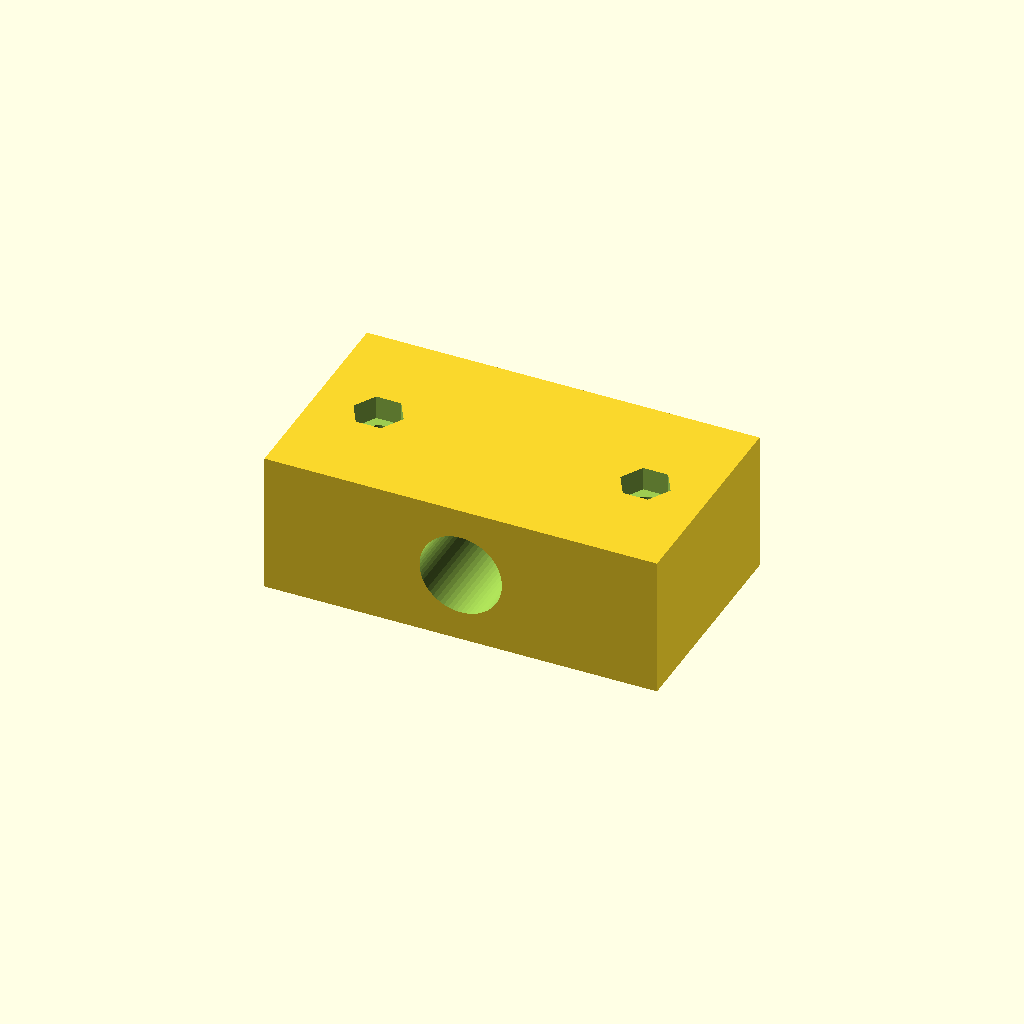
Cell 1: the model at its default parameters.
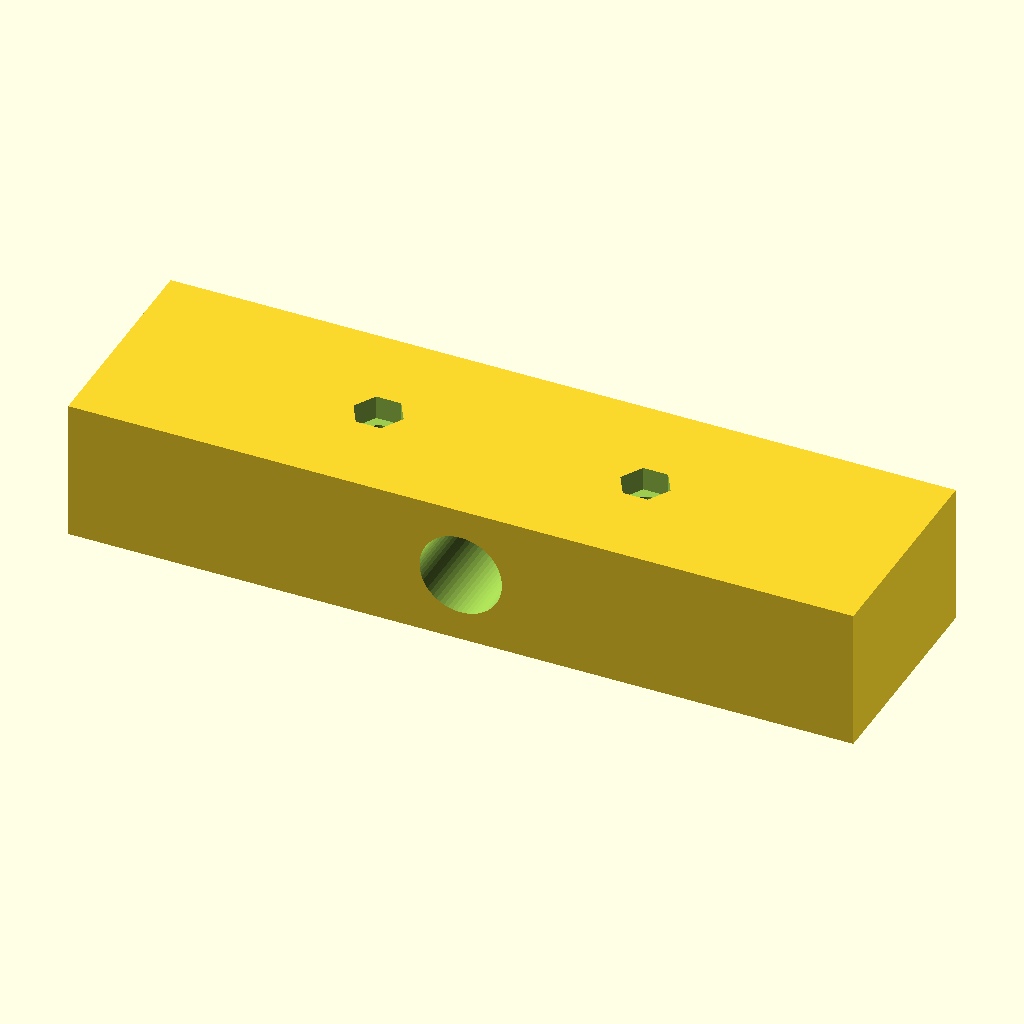
Cell 2: the same model with body_l = 100.
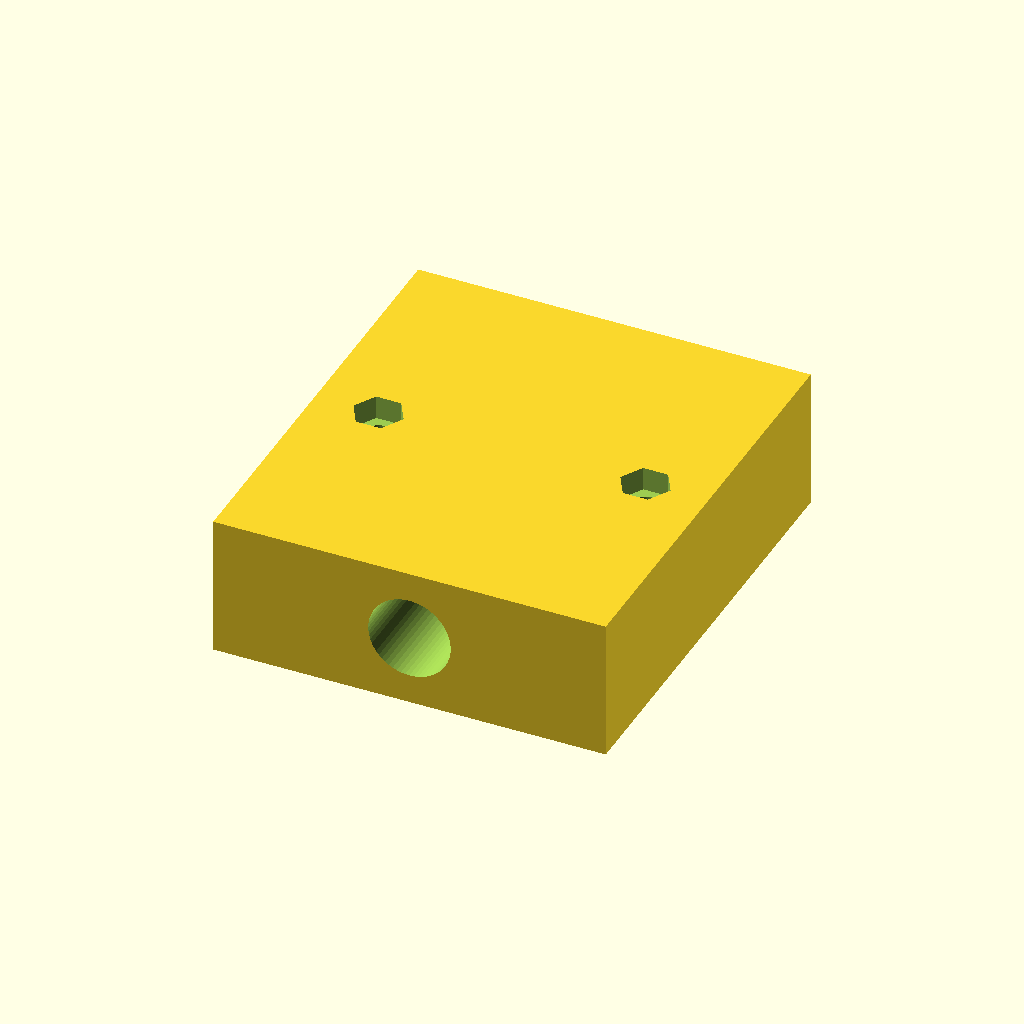
Cell 3 — body_w set to 56, the other parameters unchanged.
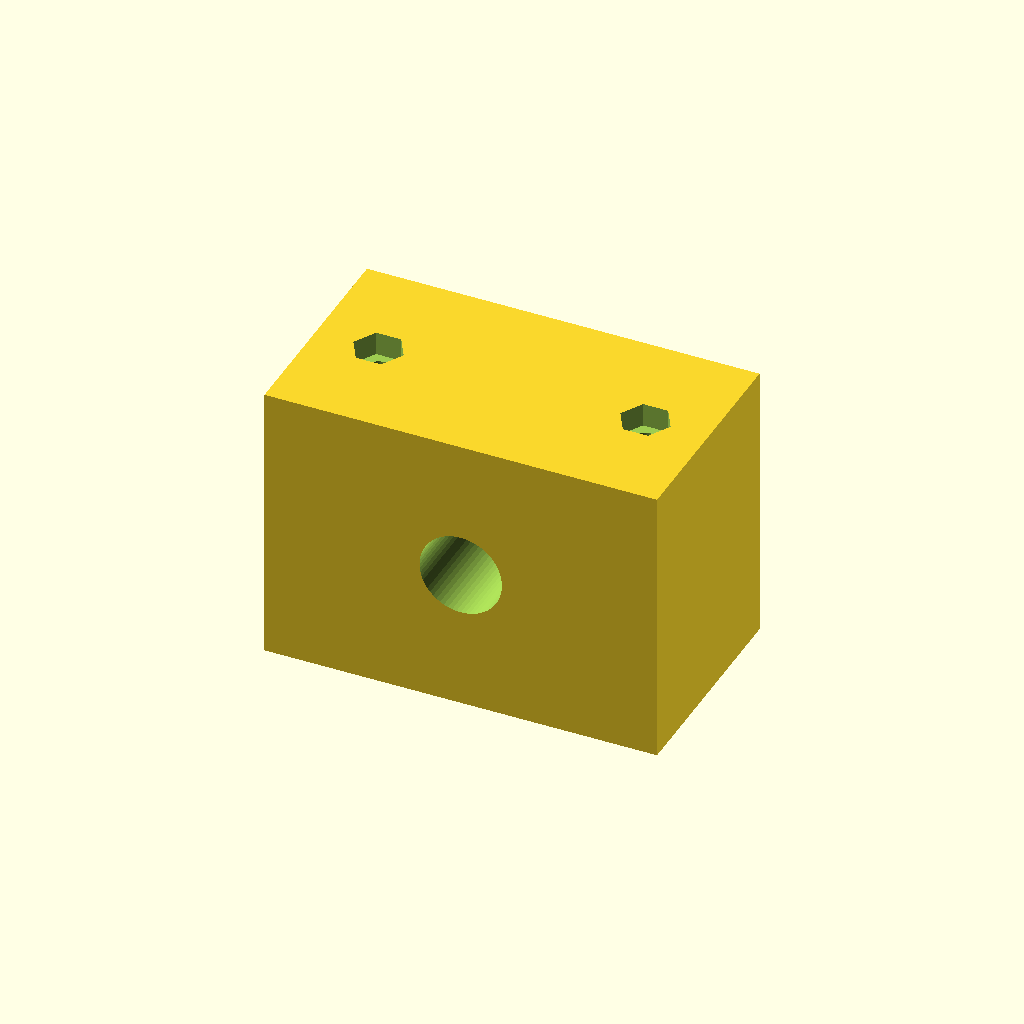
Cell 4 — body_h set to 36, the other parameters unchanged.
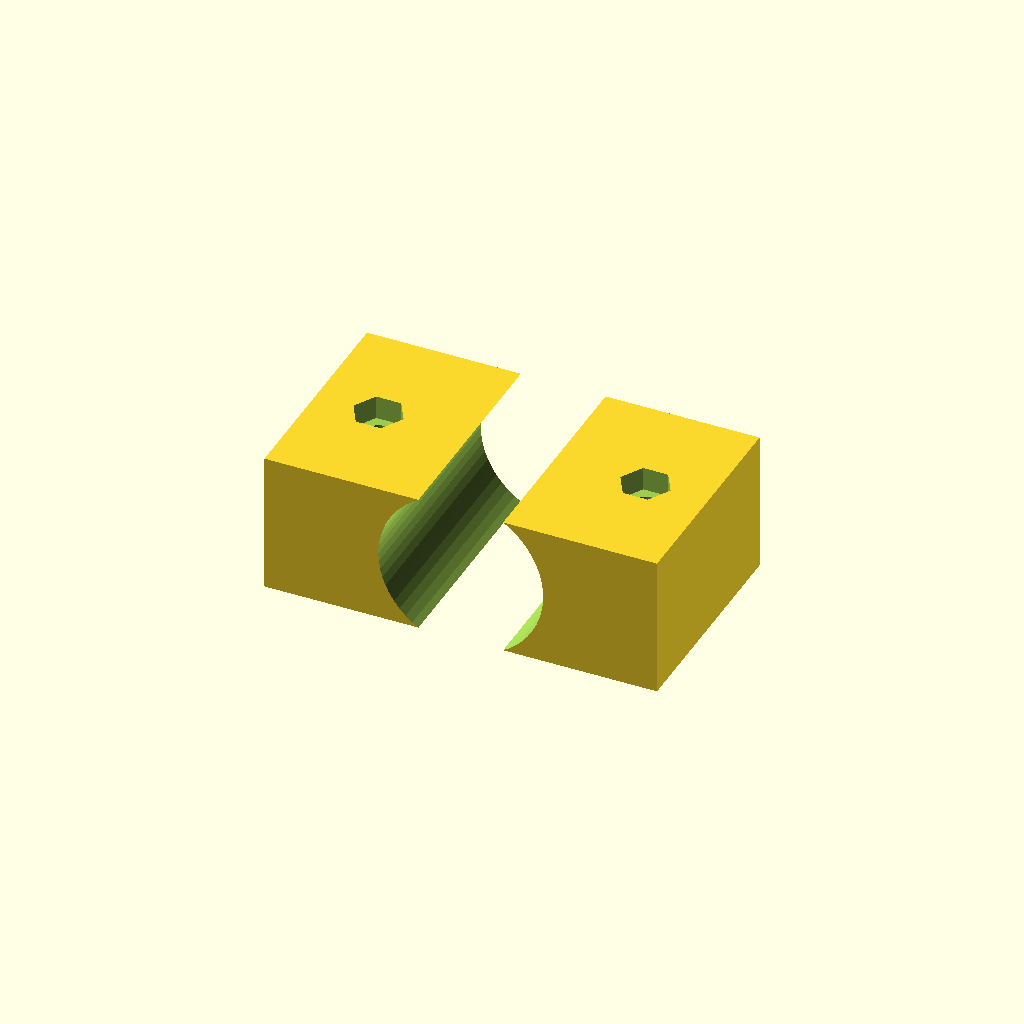
Cell 5: the same model with cable_d = 21.
One fixed orthographic camera (rotation 55°, 0°, 25°; colour scheme Cornfield) for every cell.
Source of the model, optional_data/data/parts/part_0329.scad:
// Cable strain-relief clamp for 10 mm bundle.
$fn = 60;
eps = 0.02;
body_l = 50;
body_w = 28;
body_h = 18;
cable_d = 10.5;
bolt_pitch = 34;
difference() {
    cube([body_l, body_w, body_h], center = true);
    translate([0, -body_w / 2 - eps, 0]) rotate([-90, 0, 0]) cylinder(d = cable_d, h = body_w + 2 * eps);
    for (x = [-bolt_pitch / 2, bolt_pitch / 2]) {
        translate([x, 0, -body_h / 2 - eps]) cylinder(d = 3.4, h = body_h + 2 * eps);
        translate([x, 0, body_h / 2 - 3]) cylinder(d = 6.4, h = 3 + eps, $fn = 6);
    }
}
Parameter table extracted from the source (name, type, default, range or options):
eps: number, default 0.02
body_l: number, default 50
body_w: number, default 28
body_h: number, default 18
cable_d: number, default 10.5
bolt_pitch: number, default 34
